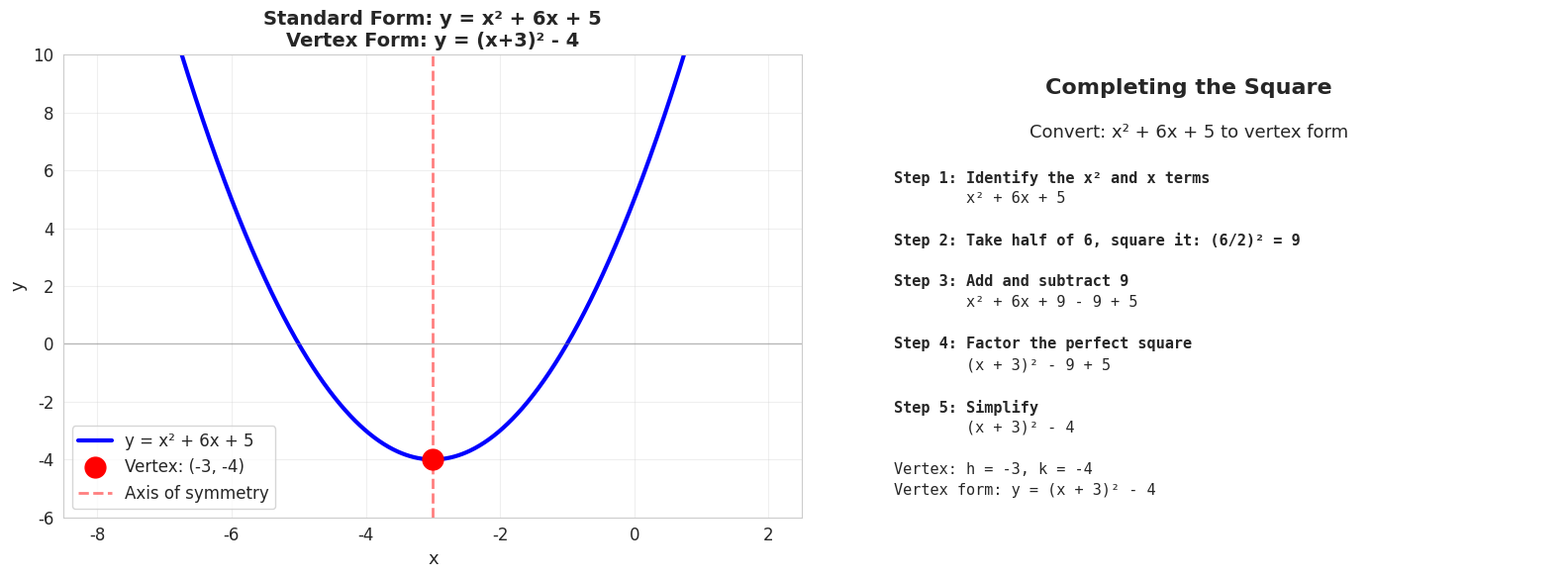
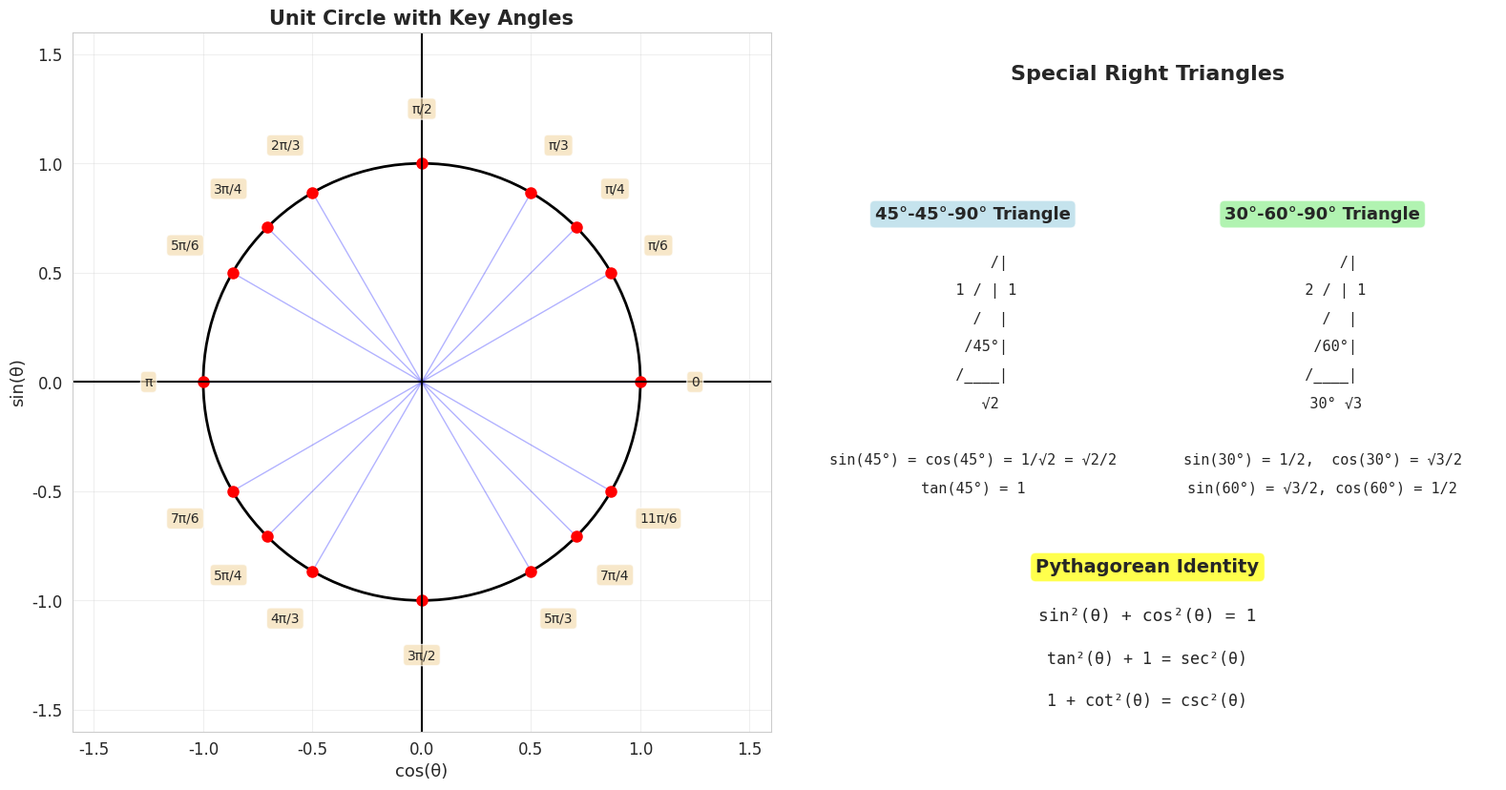
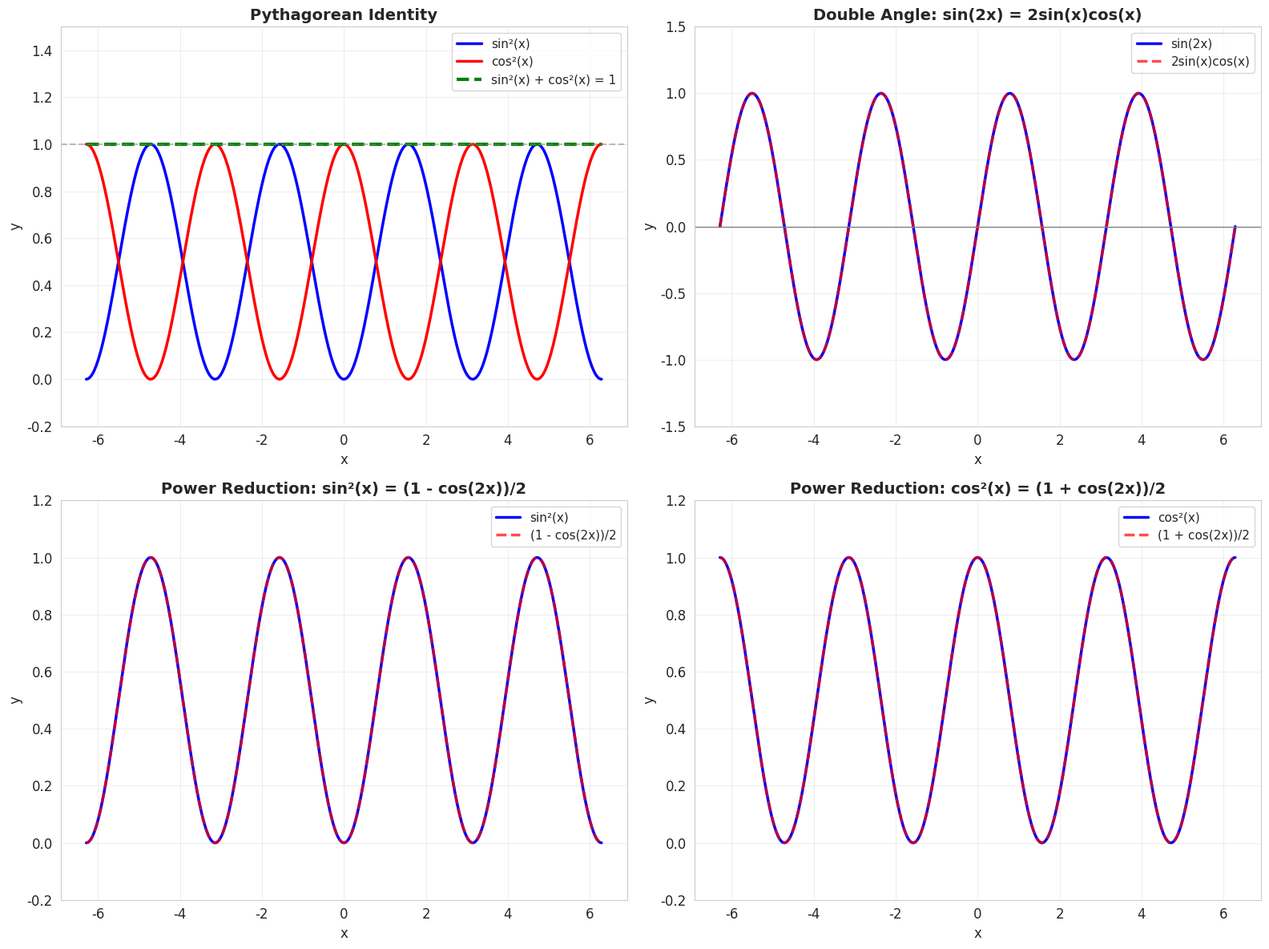
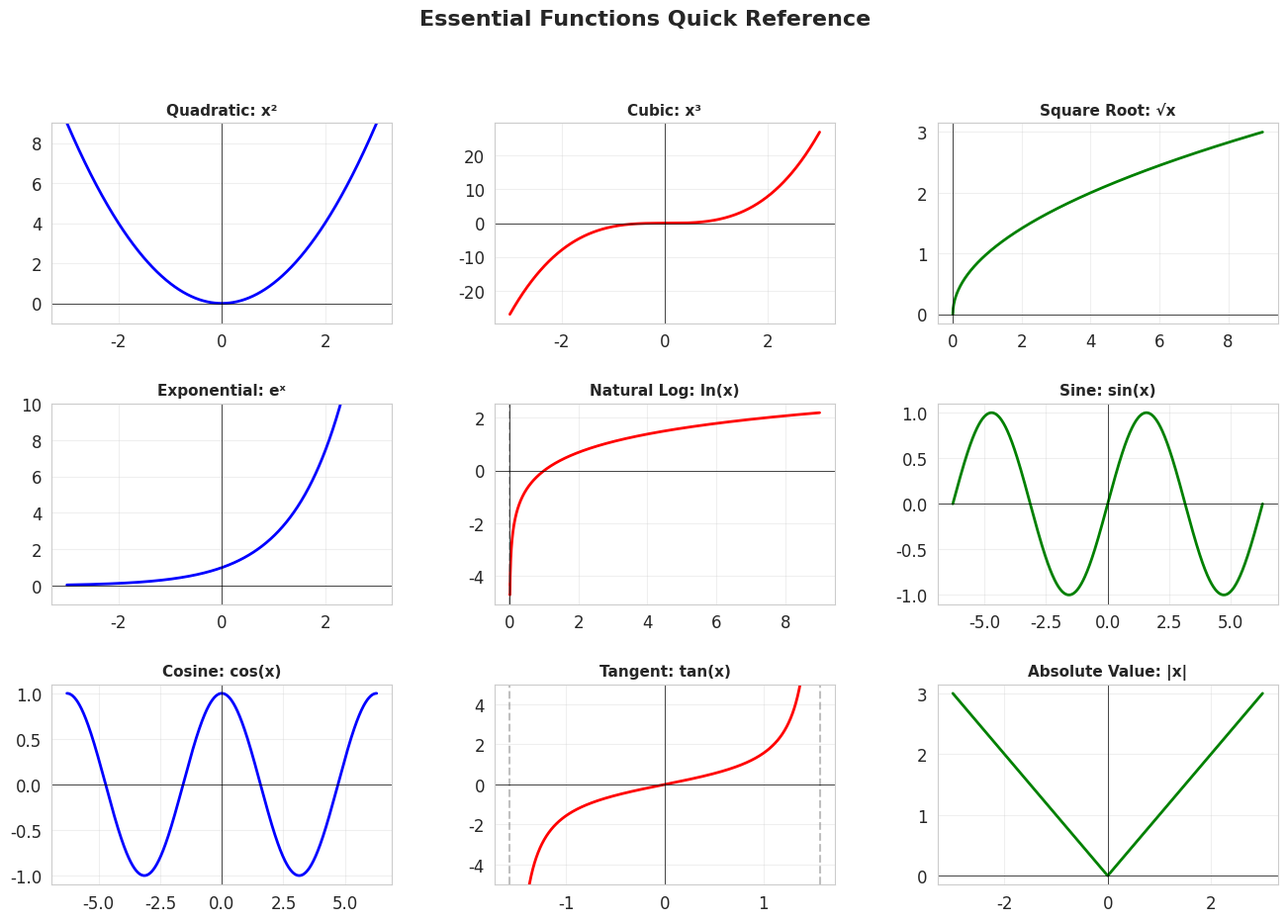

Here is the Python script that generated these plots, in order:
import numpy as np
import matplotlib.pyplot as plt
import seaborn as sns
from matplotlib.patches import Circle, Wedge

# Set style
sns.set_style("whitegrid")
plt.rcParams['figure.figsize'] = (12, 7)
plt.rcParams['font.size'] = 12

print("=" * 70)
print("FACTORING EXAMPLES")
print("=" * 70)

print("\n1. DIFFERENCE OF SQUARES: a² - b² = (a-b)(a+b)")
examples = [
    ("x² - 9", "(x-3)(x+3)"),
    ("4x² - 25", "(2x-5)(2x+5)"),
    ("x² - 1", "(x-1)(x+1)"),
]
for expr, factored in examples:
    print(f"   {expr:15} = {factored}")

print("\n2. PERFECT SQUARE TRINOMIALS: a² ± 2ab + b² = (a ± b)²")
examples = [
    ("x² + 6x + 9", "(x+3)²"),
    ("x² - 10x + 25", "(x-5)²"),
    ("4x² + 12x + 9", "(2x+3)²"),
]
for expr, factored in examples:
    print(f"   {expr:20} = {factored}")

print("\n3. SUM/DIFFERENCE OF CUBES")
print("   a³ - b³ = (a-b)(a² + ab + b²)")
print("   a³ + b³ = (a+b)(a² - ab + b²)")
examples = [
    ("x³ - 8", "(x-2)(x² + 2x + 4)"),
    ("x³ + 27", "(x+3)(x² - 3x + 9)"),
]
for expr, factored in examples:
    print(f"   {expr:15} = {factored}")

print("\n4. GENERAL QUADRATICS")
examples = [
    ("x² + 5x + 6", "(x+2)(x+3)"),
    ("x² - 7x + 12", "(x-3)(x-4)"),
    ("2x² + 7x + 3", "(2x+1)(x+3)"),
    ("x² - 4x - 5", "(x-5)(x+1)"),
]
for expr, factored in examples:
    print(f"   {expr:20} = {factored}")

print("\n" + "=" * 70)

# Visualize completing the square
fig, axes = plt.subplots(1, 2, figsize=(16, 6))

# Example: x² + 6x + 5
x = np.linspace(-8, 2, 1000)
y_standard = x**2 + 6*x + 5
y_vertex = (x + 3)**2 - 4  # Completed square form

axes[0].plot(x, y_standard, 'b-', linewidth=3, label='y = x² + 6x + 5')
axes[0].plot(-3, -4, 'ro', markersize=15, label='Vertex: (-3, -4)')
axes[0].axhline(y=0, color='gray', linewidth=1, alpha=0.5)
axes[0].axvline(x=-3, color='r', linestyle='--', linewidth=2, alpha=0.5, label='Axis of symmetry')
axes[0].set_xlabel('x', fontsize=13)
axes[0].set_ylabel('y', fontsize=13)
axes[0].set_title('Standard Form: y = x² + 6x + 5\nVertex Form: y = (x+3)² - 4', 
                   fontsize=14, fontweight='bold')
axes[0].legend(fontsize=12)
axes[0].grid(True, alpha=0.3)
axes[0].set_ylim(-6, 10)

# Show the completing the square process
axes[1].text(0.5, 0.95, 'Completing the Square', transform=axes[1].transAxes,
             fontsize=16, fontweight='bold', ha='center', va='top')
axes[1].text(0.5, 0.85, 'Convert: x² + 6x + 5 to vertex form', transform=axes[1].transAxes,
             fontsize=13, ha='center', va='top')

steps = [
    "Step 1: Identify the x² and x terms",
    "        x² + 6x + 5",
    "",
    "Step 2: Take half of 6, square it: (6/2)² = 9",
    "",
    "Step 3: Add and subtract 9",
    "        x² + 6x + 9 - 9 + 5",
    "",
    "Step 4: Factor the perfect square",
    "        (x + 3)² - 9 + 5",
    "",
    "Step 5: Simplify",
    "        (x + 3)² - 4",
    "",
    "Vertex: h = -3, k = -4",
    "Vertex form: y = (x + 3)² - 4"
]

y_pos = 0.75
for step in steps:
    if step.startswith('Step'):
        axes[1].text(0.1, y_pos, step, transform=axes[1].transAxes,
                     fontsize=11, fontweight='bold', va='top', family='monospace')
    else:
        axes[1].text(0.1, y_pos, step, transform=axes[1].transAxes,
                     fontsize=11, va='top', family='monospace')
    y_pos -= 0.045

axes[1].axis('off')

plt.tight_layout()
plt.show()

print("Why Completing the Square Matters in Calculus:")
print("  • Finding vertex of parabolas (optimization problems)")
print("  • Integration techniques (especially trigonometric substitution)")
print("  • Analyzing conic sections")
print("  • Solving differential equations")

# Visualize the unit circle
fig, (ax1, ax2) = plt.subplots(1, 2, figsize=(16, 8))

# Left: Unit circle with key angles
circle = Circle((0, 0), 1, fill=False, edgecolor='black', linewidth=2)
ax1.add_patch(circle)

# Key angles
angles_deg = [0, 30, 45, 60, 90, 120, 135, 150, 180, 210, 225, 240, 270, 300, 315, 330]
angles_rad = [np.deg2rad(a) for a in angles_deg]

for deg, rad in zip(angles_deg, angles_rad):
    x, y = np.cos(rad), np.sin(rad)
    
    # Draw radius
    ax1.plot([0, x], [0, y], 'b-', alpha=0.3, linewidth=1)
    
    # Mark point
    ax1.plot(x, y, 'ro', markersize=8)
    
    # Label special angles
    if deg in [0, 30, 45, 60, 90, 120, 135, 150, 180, 210, 225, 240, 270, 300, 315, 330]:
        # Angle label
        label_x, label_y = 1.25 * x, 1.25 * y
        if deg == 0:
            label = "0"
        elif deg == 30:
            label = "π/6"
        elif deg == 45:
            label = "π/4"
        elif deg == 60:
            label = "π/3"
        elif deg == 90:
            label = "π/2"
        elif deg == 120:
            label = "2π/3"
        elif deg == 135:
            label = "3π/4"
        elif deg == 150:
            label = "5π/6"
        elif deg == 180:
            label = "π"
        elif deg == 210:
            label = "7π/6"
        elif deg == 225:
            label = "5π/4"
        elif deg == 240:
            label = "4π/3"
        elif deg == 270:
            label = "3π/2"
        elif deg == 300:
            label = "5π/3"
        elif deg == 315:
            label = "7π/4"
        elif deg == 330:
            label = "11π/6"
        
        ax1.text(label_x, label_y, label, fontsize=10, ha='center', va='center',
                bbox=dict(boxstyle='round', facecolor='wheat', alpha=0.7))

# Axes
ax1.axhline(y=0, color='black', linewidth=1.5)
ax1.axvline(x=0, color='black', linewidth=1.5)
ax1.set_xlim(-1.6, 1.6)
ax1.set_ylim(-1.6, 1.6)
ax1.set_aspect('equal')
ax1.grid(True, alpha=0.3)
ax1.set_title('Unit Circle with Key Angles', fontsize=15, fontweight='bold')
ax1.set_xlabel('cos(θ)', fontsize=13)
ax1.set_ylabel('sin(θ)', fontsize=13)

# Right: Special triangles
ax2.text(0.5, 0.95, 'Special Right Triangles', transform=ax2.transAxes,
         fontsize=16, fontweight='bold', ha='center', va='top')

# 45-45-90 triangle
ax2.text(0.25, 0.75, '45°-45°-90° Triangle', transform=ax2.transAxes,
         fontsize=13, fontweight='bold', ha='center', va='top',
         bbox=dict(boxstyle='round', facecolor='lightblue', alpha=0.7))
triangle_45 = [
    "      /|",
    "   1 / | 1",
    "    /  |",
    "   /45°|",
    "  /____|",
    "    √2",
    "",
    "sin(45°) = cos(45°) = 1/√2 = √2/2",
    "tan(45°) = 1"
]
y_pos = 0.68
for line in triangle_45:
    ax2.text(0.25, y_pos, line, transform=ax2.transAxes,
             fontsize=11, ha='center', va='top', family='monospace')
    y_pos -= 0.04

# 30-60-90 triangle
ax2.text(0.75, 0.75, '30°-60°-90° Triangle', transform=ax2.transAxes,
         fontsize=13, fontweight='bold', ha='center', va='top',
         bbox=dict(boxstyle='round', facecolor='lightgreen', alpha=0.7))
triangle_30 = [
    "      /|",
    "   2 / | 1",
    "    /  |",
    "   /60°|",
    "  /____|" ,
    "   30° √3",
    "",
    "sin(30°) = 1/2,  cos(30°) = √3/2",
    "sin(60°) = √3/2, cos(60°) = 1/2"
]
y_pos = 0.68
for line in triangle_30:
    ax2.text(0.75, y_pos, line, transform=ax2.transAxes,
             fontsize=11, ha='center', va='top', family='monospace')
    y_pos -= 0.04

# Pythagorean identity
ax2.text(0.5, 0.25, 'Pythagorean Identity', transform=ax2.transAxes,
         fontsize=14, fontweight='bold', ha='center', va='top',
         bbox=dict(boxstyle='round', facecolor='yellow', alpha=0.7))
ax2.text(0.5, 0.18, 'sin²(θ) + cos²(θ) = 1', transform=ax2.transAxes,
         fontsize=13, ha='center', va='top', family='monospace')
ax2.text(0.5, 0.12, 'tan²(θ) + 1 = sec²(θ)', transform=ax2.transAxes,
         fontsize=12, ha='center', va='top', family='monospace')
ax2.text(0.5, 0.06, '1 + cot²(θ) = csc²(θ)', transform=ax2.transAxes,
         fontsize=12, ha='center', va='top', family='monospace')

ax2.axis('off')

plt.tight_layout()
plt.show()

# Verify trig identities numerically
print("=" * 70)
print("VERIFYING TRIGONOMETRIC IDENTITIES")
print("=" * 70)

theta = np.pi / 6  # 30 degrees

print(f"\nUsing θ = π/6 (30°)")
print("-" * 70)

# Pythagorean identity
print("\n1. PYTHAGOREAN IDENTITY: sin²θ + cos²θ = 1")
lhs = np.sin(theta)**2 + np.cos(theta)**2
print(f"   sin²(π/6) + cos²(π/6) = {np.sin(theta)**2:.6f} + {np.cos(theta)**2:.6f} = {lhs:.6f}")
print(f"   ✓ Equals 1.000000")

# Double angle
print("\n2. DOUBLE ANGLE: sin(2θ) = 2sin(θ)cos(θ)")
lhs = np.sin(2*theta)
rhs = 2 * np.sin(theta) * np.cos(theta)
print(f"   sin(2·π/6) = sin(π/3) = {lhs:.6f}")
print(f"   2sin(π/6)cos(π/6) = 2·{np.sin(theta):.6f}·{np.cos(theta):.6f} = {rhs:.6f}")
print(f"   ✓ Both equal {lhs:.6f}")

# cos double angle
print("\n3. DOUBLE ANGLE: cos(2θ) = cos²θ - sin²θ")
lhs = np.cos(2*theta)
rhs1 = np.cos(theta)**2 - np.sin(theta)**2
rhs2 = 2*np.cos(theta)**2 - 1
rhs3 = 1 - 2*np.sin(theta)**2
print(f"   cos(π/3) = {lhs:.6f}")
print(f"   cos²(π/6) - sin²(π/6) = {rhs1:.6f}")
print(f"   2cos²(π/6) - 1 = {rhs2:.6f}")
print(f"   1 - 2sin²(π/6) = {rhs3:.6f}")
print(f"   ✓ All forms equal {lhs:.6f}")

# Angle sum
A, B = np.pi/6, np.pi/4
print("\n4. ANGLE SUM: sin(A+B) = sinA·cosB + cosA·sinB")
print(f"   Using A = π/6, B = π/4")
lhs = np.sin(A + B)
rhs = np.sin(A)*np.cos(B) + np.cos(A)*np.sin(B)
print(f"   sin(π/6 + π/4) = sin(5π/12) = {lhs:.6f}")
print(f"   sin(π/6)cos(π/4) + cos(π/6)sin(π/4) = {rhs:.6f}")
print(f"   ✓ Both equal {lhs:.6f}")

# Power reduction
print("\n5. POWER REDUCTION: sin²θ = (1 - cos(2θ))/2")
lhs = np.sin(theta)**2
rhs = (1 - np.cos(2*theta)) / 2
print(f"   sin²(π/6) = {lhs:.6f}")
print(f"   (1 - cos(π/3))/2 = {rhs:.6f}")
print(f"   ✓ Both equal {lhs:.6f}")

print("\n" + "=" * 70)

# Visualize trig identities graphically
fig, axes = plt.subplots(2, 2, figsize=(16, 12))

x = np.linspace(-2*np.pi, 2*np.pi, 1000)

# Pythagorean identity
axes[0, 0].plot(x, np.sin(x)**2, 'b-', linewidth=2.5, label='sin²(x)')
axes[0, 0].plot(x, np.cos(x)**2, 'r-', linewidth=2.5, label='cos²(x)')
axes[0, 0].plot(x, np.sin(x)**2 + np.cos(x)**2, 'g-', linewidth=3, 
                label='sin²(x) + cos²(x) = 1', linestyle='--')
axes[0, 0].axhline(y=1, color='gray', linestyle='--', alpha=0.5)
axes[0, 0].set_title('Pythagorean Identity', fontsize=14, fontweight='bold')
axes[0, 0].set_xlabel('x', fontsize=12)
axes[0, 0].set_ylabel('y', fontsize=12)
axes[0, 0].legend(fontsize=11)
axes[0, 0].grid(True, alpha=0.3)
axes[0, 0].set_ylim(-0.2, 1.5)

# Double angle: sin(2x) = 2sin(x)cos(x)
axes[0, 1].plot(x, np.sin(2*x), 'b-', linewidth=2.5, label='sin(2x)')
axes[0, 1].plot(x, 2*np.sin(x)*np.cos(x), 'r--', linewidth=2.5, 
                label='2sin(x)cos(x)', alpha=0.7)
axes[0, 1].axhline(y=0, color='gray', linewidth=1)
axes[0, 1].set_title('Double Angle: sin(2x) = 2sin(x)cos(x)', fontsize=14, fontweight='bold')
axes[0, 1].set_xlabel('x', fontsize=12)
axes[0, 1].set_ylabel('y', fontsize=12)
axes[0, 1].legend(fontsize=11)
axes[0, 1].grid(True, alpha=0.3)
axes[0, 1].set_ylim(-1.5, 1.5)

# Power reduction: sin²(x) = (1 - cos(2x))/2
axes[1, 0].plot(x, np.sin(x)**2, 'b-', linewidth=2.5, label='sin²(x)')
axes[1, 0].plot(x, (1 - np.cos(2*x))/2, 'r--', linewidth=2.5, 
                label='(1 - cos(2x))/2', alpha=0.7)
axes[1, 0].set_title('Power Reduction: sin²(x) = (1 - cos(2x))/2', 
                     fontsize=14, fontweight='bold')
axes[1, 0].set_xlabel('x', fontsize=12)
axes[1, 0].set_ylabel('y', fontsize=12)
axes[1, 0].legend(fontsize=11)
axes[1, 0].grid(True, alpha=0.3)
axes[1, 0].set_ylim(-0.2, 1.2)

# cos²(x) = (1 + cos(2x))/2
axes[1, 1].plot(x, np.cos(x)**2, 'b-', linewidth=2.5, label='cos²(x)')
axes[1, 1].plot(x, (1 + np.cos(2*x))/2, 'r--', linewidth=2.5, 
                label='(1 + cos(2x))/2', alpha=0.7)
axes[1, 1].set_title('Power Reduction: cos²(x) = (1 + cos(2x))/2', 
                     fontsize=14, fontweight='bold')
axes[1, 1].set_xlabel('x', fontsize=12)
axes[1, 1].set_ylabel('y', fontsize=12)
axes[1, 1].legend(fontsize=11)
axes[1, 1].grid(True, alpha=0.3)
axes[1, 1].set_ylim(-0.2, 1.2)

plt.tight_layout()
plt.show()

print("Notice: The graphs overlap perfectly, confirming the identities!")

print("=" * 70)
print("PARTIAL FRACTION DECOMPOSITION")
print("=" * 70)

print("\nEXAMPLE 1: Distinct Linear Factors")
print("-" * 70)
print("Decompose: (5x + 1)/((x+1)(x-1))")
print("")
print("Step 1: Set up the form")
print("        (5x + 1)/((x+1)(x-1)) = A/(x+1) + B/(x-1)")
print("")
print("Step 2: Clear denominators")
print("        5x + 1 = A(x-1) + B(x+1)")
print("")
print("Step 3: Solve for A and B using strategic x values")
print("        Let x = 1:  5(1) + 1 = A(0) + B(2)")
print("                    6 = 2B  →  B = 3")
print("        Let x = -1: 5(-1) + 1 = A(-2) + B(0)")
print("                    -4 = -2A  →  A = 2")
print("")
print("Step 4: Final decomposition")
print("        (5x + 1)/((x+1)(x-1)) = 2/(x+1) + 3/(x-1)")
print("")
print("Verification:")
# Verify numerically
x_test = 2
original = (5*x_test + 1) / ((x_test + 1) * (x_test - 1))
decomposed = 2/(x_test + 1) + 3/(x_test - 1)
print(f"  At x = {x_test}:")
print(f"    Original: {original:.6f}")
print(f"    Decomposed: {decomposed:.6f}")
print(f"    ✓ Match!")

print("\n" + "=" * 70)
print("\nEXAMPLE 2: Repeated Linear Factor")
print("-" * 70)
print("Decompose: (3x + 5)/(x(x-1)²)")
print("")
print("Step 1: Set up the form (note the repeated factor!)")
print("        (3x + 5)/(x(x-1)²) = A/x + B/(x-1) + C/(x-1)²")
print("")
print("Step 2: Clear denominators")
print("        3x + 5 = A(x-1)² + Bx(x-1) + Cx")
print("")
print("Step 3: Solve using strategic x values and expansion")
print("        Let x = 0:  5 = A(1)  →  A = 5")
print("        Let x = 1:  8 = C(1)  →  C = 8")
print("        Expand and compare coefficients for B = -5")
print("")
print("Step 4: Final decomposition")
print("        (3x + 5)/(x(x-1)²) = 5/x - 5/(x-1) + 8/(x-1)²")

print("\n" + "=" * 70)
print("\nWhy Partial Fractions Matter for Calculus:")
print("-" * 70)
print("  • Essential for integrating rational functions")
print("  • ∫ 1/(x-a) dx = ln|x-a| + C  (easy to integrate!)")
print("  • Complex fractions become sums of simple logarithms")
print("  • One of the most important integration techniques")
print("=" * 70)

# Create a comprehensive reference visualization
fig = plt.figure(figsize=(16, 10))
gs = fig.add_gridspec(3, 3, hspace=0.4, wspace=0.3)

# Common functions
x = np.linspace(-3, 3, 1000)

# Polynomial
ax1 = fig.add_subplot(gs[0, 0])
ax1.plot(x, x**2, 'b-', linewidth=2)
ax1.set_title('Quadratic: x²', fontsize=11, fontweight='bold')
ax1.grid(True, alpha=0.3)
ax1.set_ylim(-1, 9)

# Cubic
ax2 = fig.add_subplot(gs[0, 1])
ax2.plot(x, x**3, 'r-', linewidth=2)
ax2.set_title('Cubic: x³', fontsize=11, fontweight='bold')
ax2.grid(True, alpha=0.3)

# Square root
ax3 = fig.add_subplot(gs[0, 2])
x_pos = np.linspace(0, 9, 1000)
ax3.plot(x_pos, np.sqrt(x_pos), 'g-', linewidth=2)
ax3.set_title('Square Root: √x', fontsize=11, fontweight='bold')
ax3.grid(True, alpha=0.3)

# Exponential
ax4 = fig.add_subplot(gs[1, 0])
ax4.plot(x, np.exp(x), 'b-', linewidth=2)
ax4.set_title('Exponential: eˣ', fontsize=11, fontweight='bold')
ax4.grid(True, alpha=0.3)
ax4.set_ylim(-1, 10)

# Natural log
ax5 = fig.add_subplot(gs[1, 1])
ax5.plot(x_pos, np.log(x_pos), 'r-', linewidth=2)
ax5.axvline(x=0, color='gray', linestyle='--', alpha=0.5)
ax5.set_title('Natural Log: ln(x)', fontsize=11, fontweight='bold')
ax5.grid(True, alpha=0.3)

# Sine
ax6 = fig.add_subplot(gs[1, 2])
x_trig = np.linspace(-2*np.pi, 2*np.pi, 1000)
ax6.plot(x_trig, np.sin(x_trig), 'g-', linewidth=2)
ax6.set_title('Sine: sin(x)', fontsize=11, fontweight='bold')
ax6.grid(True, alpha=0.3)

# Cosine
ax7 = fig.add_subplot(gs[2, 0])
ax7.plot(x_trig, np.cos(x_trig), 'b-', linewidth=2)
ax7.set_title('Cosine: cos(x)', fontsize=11, fontweight='bold')
ax7.grid(True, alpha=0.3)

# Tangent
ax8 = fig.add_subplot(gs[2, 1])
x_tan = np.linspace(-1.4, 1.4, 1000)
ax8.plot(x_tan, np.tan(x_tan), 'r-', linewidth=2)
ax8.axvline(x=np.pi/2, color='gray', linestyle='--', alpha=0.5)
ax8.axvline(x=-np.pi/2, color='gray', linestyle='--', alpha=0.5)
ax8.set_title('Tangent: tan(x)', fontsize=11, fontweight='bold')
ax8.grid(True, alpha=0.3)
ax8.set_ylim(-5, 5)

# Absolute value
ax9 = fig.add_subplot(gs[2, 2])
ax9.plot(x, np.abs(x), 'g-', linewidth=2)
ax9.set_title('Absolute Value: |x|', fontsize=11, fontweight='bold')
ax9.grid(True, alpha=0.3)

for ax in [ax1, ax2, ax3, ax4, ax5, ax6, ax7, ax8, ax9]:
    ax.axhline(y=0, color='black', linewidth=0.5)
    ax.axvline(x=0, color='black', linewidth=0.5)

plt.suptitle('Essential Functions Quick Reference', fontsize=16, fontweight='bold', y=0.995)
plt.show()
